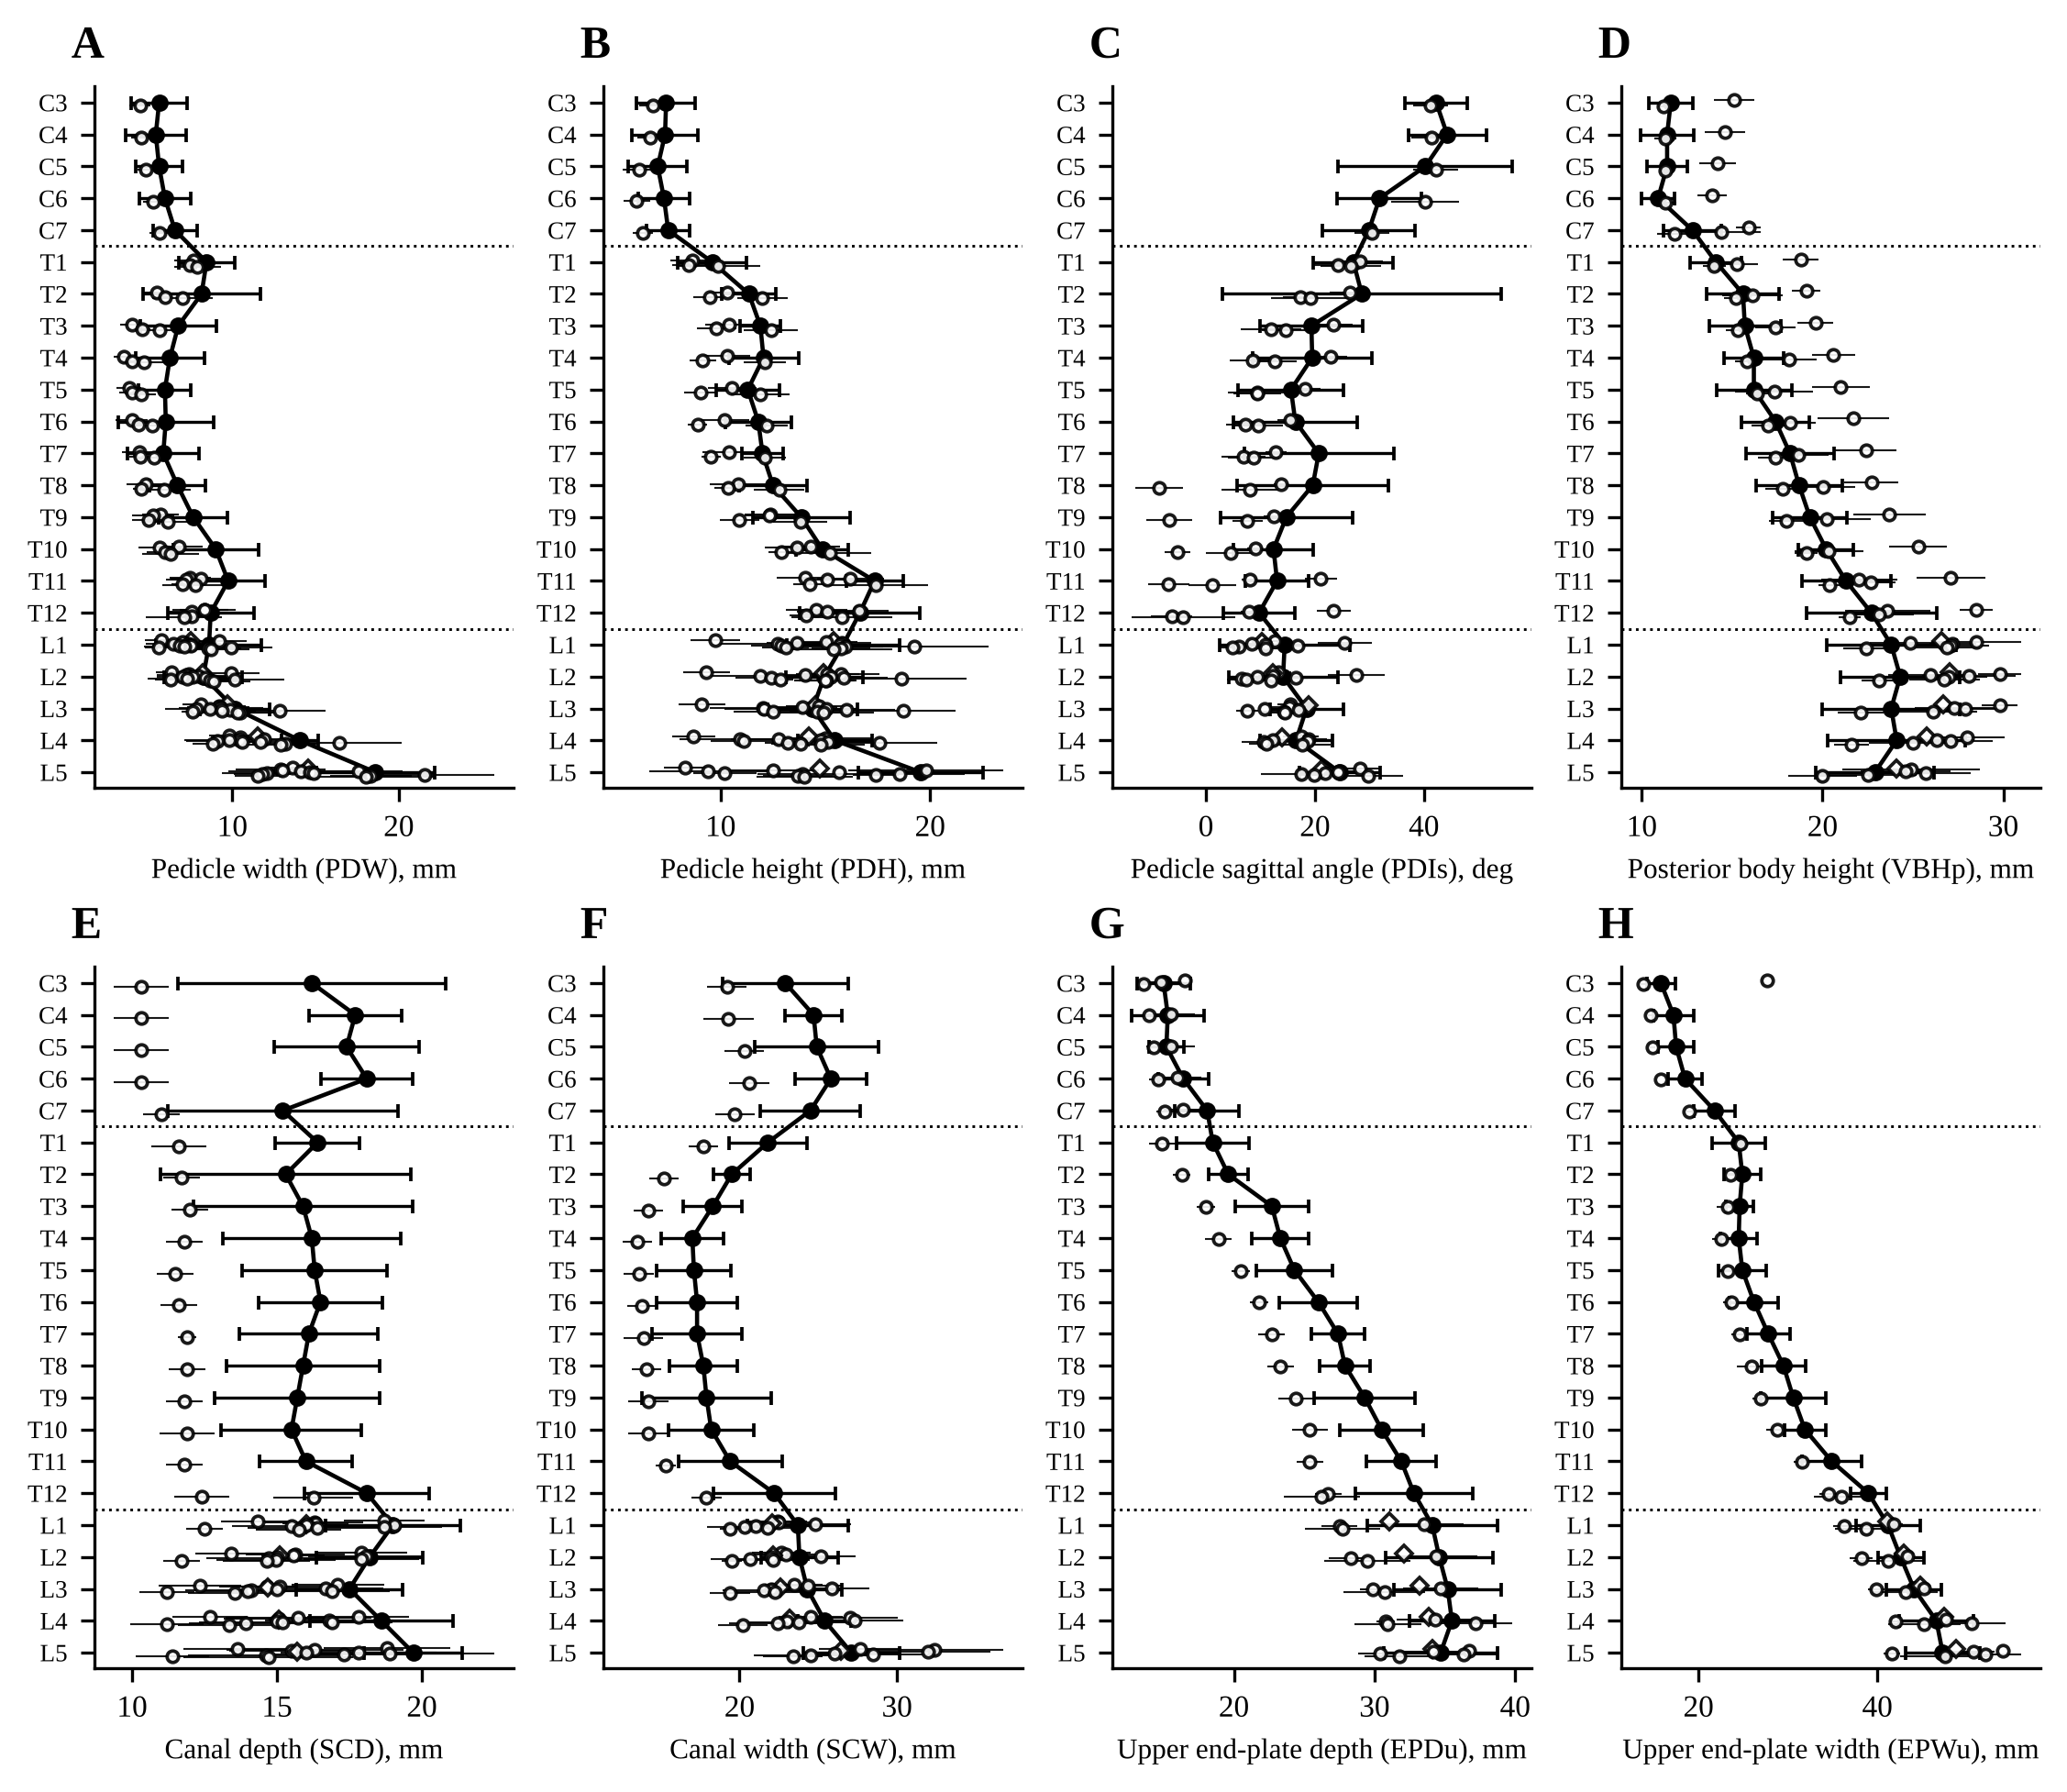

Values plotted in this chart, from the file beside it:
panel, level, who, paper, series, mean, sd, n
pedicle_w, C3, panjabi, panjabi, 12 cadaver spines, 5.6, 1.663, 12
pedicle_w, C4, panjabi, panjabi, 12 cadaver spines, 5.4, 1.836, 12
pedicle_w, C5, panjabi, panjabi, 12 cadaver spines, 5.6, 1.403, 12
pedicle_w, C6, panjabi, panjabi, 12 cadaver spines, 5.95, 1.524, 12
pedicle_w, C7, panjabi, panjabi, 12 cadaver spines, 6.55, 1.334, 12
pedicle_w, T1, panjabi, panjabi, 12 cadaver spines, 8.45, 1.68, 12
pedicle_w, T2, panjabi, panjabi, 12 cadaver spines, 8.15, 3.516, 12
pedicle_w, T3, panjabi, panjabi, 12 cadaver spines, 6.75, 2.304, 12
pedicle_w, T4, panjabi, panjabi, 12 cadaver spines, 6.25, 2.078, 12
pedicle_w, T5, panjabi, panjabi, 12 cadaver spines, 5.95, 1.576, 12
pedicle_w, T6, panjabi, panjabi, 12 cadaver spines, 6, 2.858, 12
pedicle_w, T7, panjabi, panjabi, 12 cadaver spines, 5.85, 2.165, 12
pedicle_w, T8, panjabi, panjabi, 12 cadaver spines, 6.7, 1.697, 12
pedicle_w, T9, panjabi, panjabi, 12 cadaver spines, 7.65, 2.061, 12
pedicle_w, T10, panjabi, panjabi, 12 cadaver spines, 9, 2.563, 12
pedicle_w, T11, panjabi, panjabi, 12 cadaver spines, 9.75, 2.2, 12
pedicle_w, T12, panjabi, panjabi, 12 cadaver spines, 8.7, 2.581, 12
pedicle_w, L1, panjabi, panjabi, 12 cadaver spines, 8.6, 3.17, 12
pedicle_w, L2, panjabi, panjabi, 12 cadaver spines, 8.25, 2.338, 12
pedicle_w, L3, panjabi, panjabi, 12 cadaver spines, 10.15, 2.078, 12
pedicle_w, L4, panjabi, panjabi, 12 cadaver spines, 14.05, 1.109, 12
pedicle_w, L5, panjabi, panjabi, 12 cadaver spines, 18.6, 3.568, 12
pedicle_w, L1, paper, arockiaraj2025, saudi_ct, 5.76, 1.02, 300
pedicle_w, L2, paper, arockiaraj2025, saudi_ct, 6.34, 0.96, 300
pedicle_w, L3, paper, arockiaraj2025, saudi_ct, 8.11, 1.1, 300
pedicle_w, L4, paper, arockiaraj2025, saudi_ct, 9.82, 1.2, 300
pedicle_w, L5, paper, arockiaraj2025, saudi_ct, 13.62, 1.48, 300
pedicle_w, L1, pools_panjabi, bonczar2024, pool18, 7.51, , 1481
pedicle_w, L2, pools_panjabi, bonczar2024, pool18, 8.23, , 1481
pedicle_w, L3, pools_panjabi, bonczar2024, pool18, 9.71, , 1481
pedicle_w, L4, pools_panjabi, bonczar2024, pool18, 11.52, , 1481
pedicle_w, L5, pools_panjabi, bonczar2024, pool18, 14.58, , 1481
pedicle_w, L1, paper, duman2026, izmir-mdct-517, 9.23, 1.625, 517
pedicle_w, L2, paper, duman2026, izmir-mdct-517, 9.91, 1.75, 517
pedicle_w, T11, paper, duman2026, izmir-mdct-517, 7.465, 1.25, 517
pedicle_w, T12, paper, duman2026, izmir-mdct-517, 8.3, 1.475, 517
pedicle_w, L1, paper, hou1993, xian_dry_bone, 7, 1.2, 40
pedicle_w, L2, paper, hou1993, xian_dry_bone, 7.4, 1.3, 40
pedicle_w, L3, paper, hou1993, xian_dry_bone, 9.2, 1.6, 40
pedicle_w, L4, paper, hou1993, xian_dry_bone, 10.5, 1.8, 40
pedicle_w, L5, paper, hou1993, xian_dry_bone, 12.9, 2.7, 40
pedicle_w, T10, paper, hou1993, xian_dry_bone, 6.8, 1.4, 40
pedicle_w, T11, paper, hou1993, xian_dry_bone, 8.1, 1.8, 40
pedicle_w, T12, paper, hou1993, xian_dry_bone, 8.3, 1.9, 40
pedicle_w, T9, paper, hou1993, xian_dry_bone, 5.7, 1.1, 40
pedicle_w, L5, paper, krag1988, vermont_ct_patients, 13, , 20
pedicle_w, L1, paper, lien2007, dry_sets, dry vertebrae, 6.45, 1.65, 15
pedicle_w, L2, paper, lien2007, dry_sets, dry vertebrae, 7.2, 1.75, 15
pedicle_w, L3, paper, lien2007, dry_sets, dry vertebrae, 9.15, 1.85, 15
pedicle_w, L4, paper, lien2007, dry_sets, dry vertebrae, 11.9, 2.2, 15
pedicle_w, L5, paper, lien2007, dry_sets, dry vertebrae, 17.6, 2.65, 15
pedicle_w, T1, paper, lien2007, dry_sets, dry vertebrae, 7.65, 1.15, 15
pedicle_w, T10, paper, lien2007, dry_sets, dry vertebrae, 5.65, 1.3, 15
pedicle_w, T11, paper, lien2007, dry_sets, dry vertebrae, 7.2, 1.2, 15
pedicle_w, T12, paper, lien2007, dry_sets, dry vertebrae, 7.55, 1.45, 15
pedicle_w, T2, paper, lien2007, dry_sets, dry vertebrae, 5.45, 0.75, 15
pedicle_w, T3, paper, lien2007, dry_sets, dry vertebrae, 4, 0.75, 15
pedicle_w, T4, paper, lien2007, dry_sets, dry vertebrae, 3.5, 0.65, 15
pedicle_w, T5, paper, lien2007, dry_sets, dry vertebrae, 3.8, 0.75, 15
pedicle_w, T6, paper, lien2007, dry_sets, dry vertebrae, 3.95, 0.95, 15
... 730 more rows
